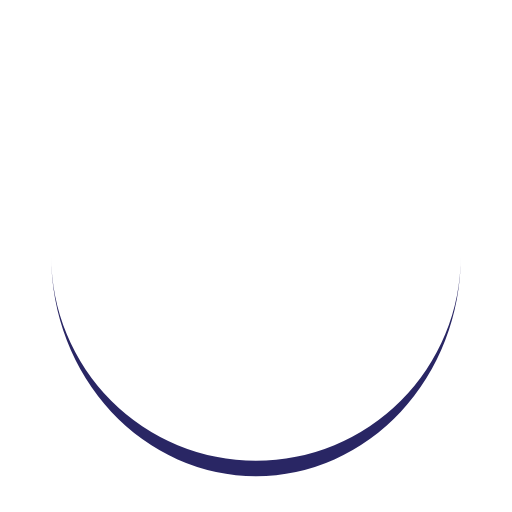
t = 0.00 s
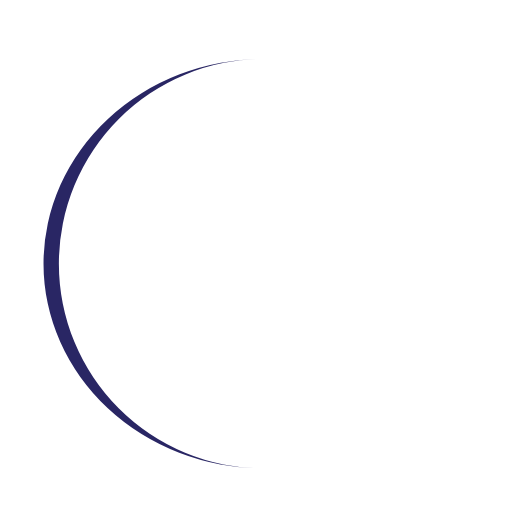
t = 0.14 s
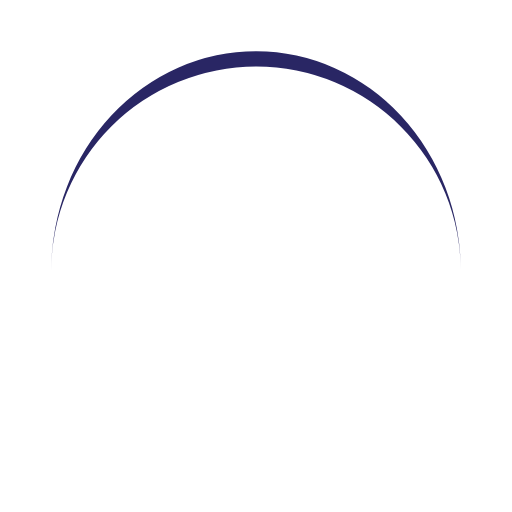
t = 0.28 s
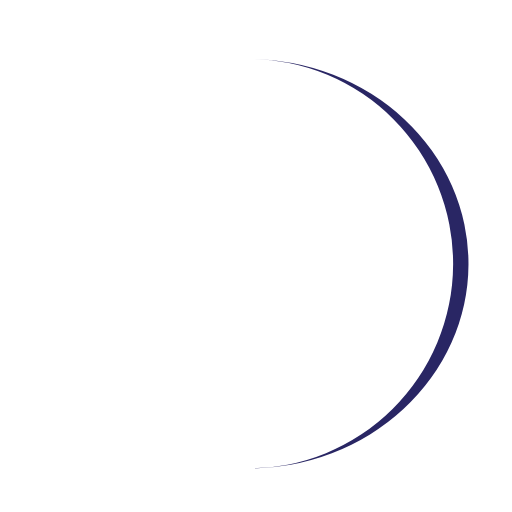
t = 0.42 s

The animated SVG that drew these frames (rendered in a browser with its animation timeline set to each time). Animation: 1 SMIL element (animateTransform=1); one cycle of 0.56 s, repeats indefinitely.

<?xml version="1.0" encoding="utf-8"?>
<svg xmlns="http://www.w3.org/2000/svg" xmlns:xlink="http://www.w3.org/1999/xlink" style="margin: auto; background: rgba(0, 0, 0, 0) none repeat scroll 0% 0%; display: block; shape-rendering: auto;" width="80px" height="80px" viewBox="0 0 100 100" preserveAspectRatio="xMidYMid">
<path d="M10 50A40 40 0 0 0 90 50A40 43 0 0 1 10 50" fill="#292664" stroke="none">
  <animateTransform attributeName="transform" type="rotate" dur="0.5555555555555556s" repeatCount="indefinite" keyTimes="0;1" values="0 50 51.5;360 50 51.5"></animateTransform>
</path>
<!-- [ldio] generated by https://loading.io/ --></svg>